Labelled photos from "flower_dataset", an image-classification folder in Hokfu/Flower-image-classification. The possible labels are: daisy, dandelion.

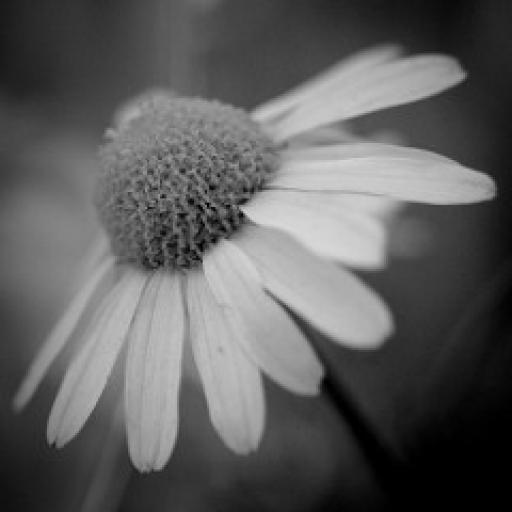
Label: daisy

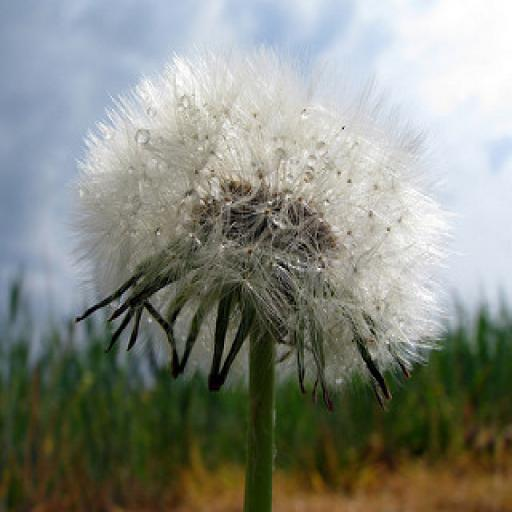
Label: dandelion

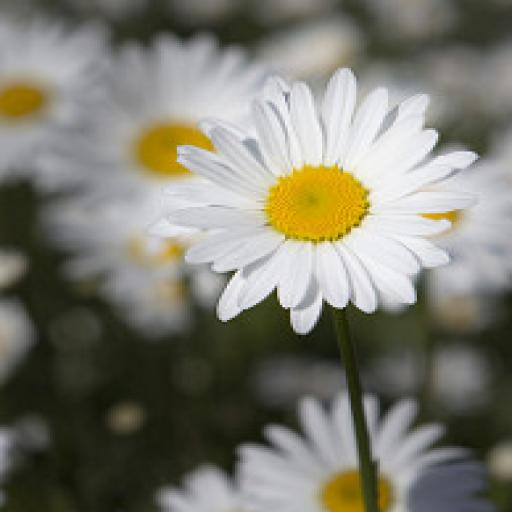
Label: daisy

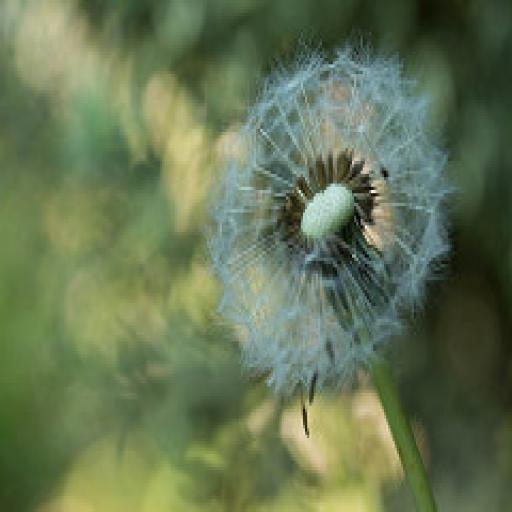
Label: dandelion

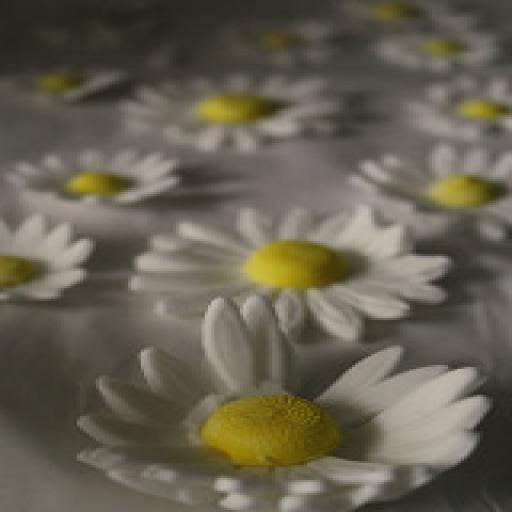
Label: daisy

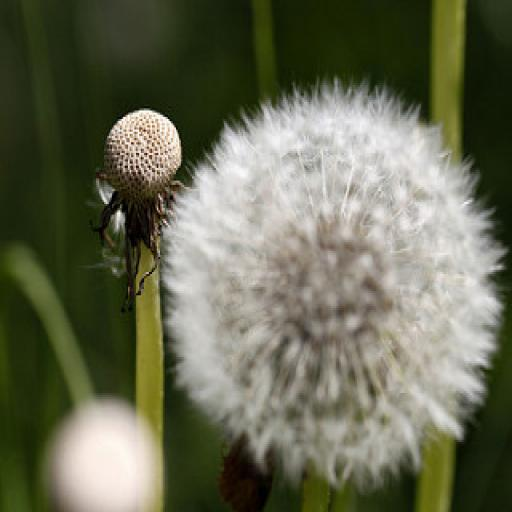
Label: dandelion
